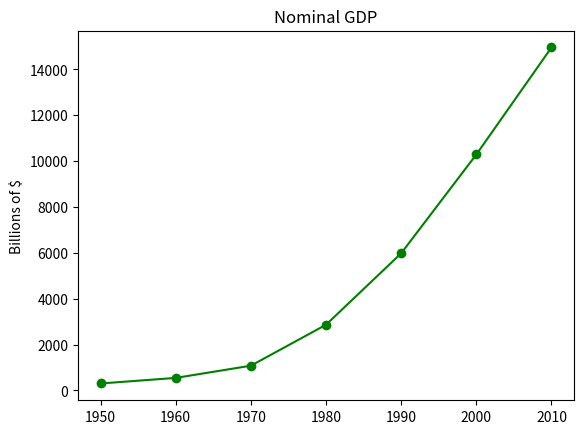

Here is the Python script that generated this plot:
from matplotlib import pyplot as plt

years = [1950, 1960, 1970, 1980, 1990,  2000, 2010]
gdp = [300.2, 543.3, 1075.9, 2862.5, 5979.6, 10289.7, 14958.3]

# creating a line chart, years on x-axis, gdp on y-axis
plt.plot(years, gdp, color='green', marker='o', linestyle='solid')

# title
plt.title("Nominal GDP")

# y-axis label
plt.ylabel("Billions of $")
plt.show()
